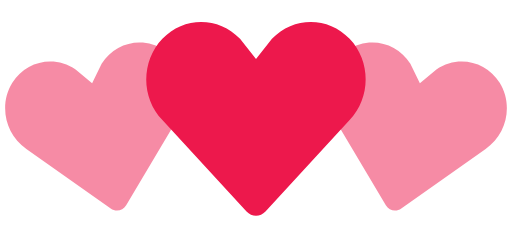
t = 0.00 s
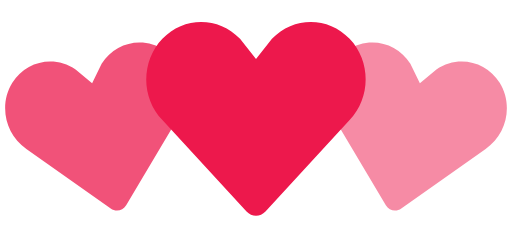
t = 0.35 s
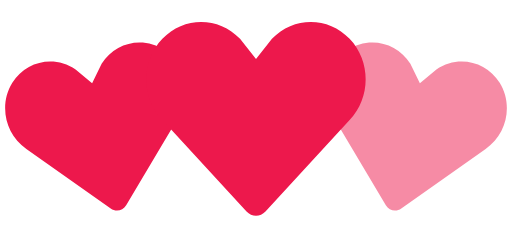
t = 0.70 s
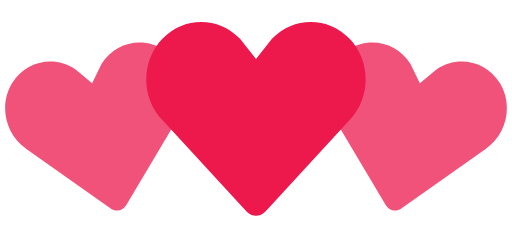
t = 1.05 s
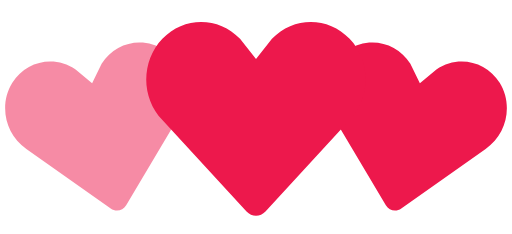
t = 1.40 s
t = 1.75 s: frame unchanged from t = 1.05 s, image omitted

The animated SVG that drew these frames (rendered in a browser with its animation timeline set to each time). Animation: 2 SMIL elements (animate=2); one cycle of 2.10 s, repeats indefinitely.

<!-- By Sam Herbert (@sherb), for everyone. More @ http://goo.gl/7AJzbL -->
<svg width="140" height="64" viewBox="0 0 140 64" xmlns="http://www.w3.org/2000/svg" fill="#ED184C">
    <path d="M30.262 57.02L7.195 40.723c-5.84-3.976-7.56-12.06-3.842-18.063 3.715-6 11.467-7.65 17.306-3.68l4.52 3.76 2.6-5.274c3.717-6.002 11.47-7.65 17.305-3.68 5.84 3.97 7.56 12.054 3.842 18.062L34.49 56.118c-.897 1.512-2.793 1.915-4.228.9z" fill-opacity=".5">
        <animate attributeName="fill-opacity"
             begin="0s" dur="1.4s"
             values="0.5;1;0.5"
             calcMode="linear"
             repeatCount="indefinite" />
    </path>
    <path d="M105.512 56.12l-14.44-24.272c-3.716-6.008-1.996-14.093 3.843-18.062 5.835-3.97 13.588-2.322 17.306 3.68l2.6 5.274 4.52-3.76c5.84-3.97 13.592-2.32 17.307 3.68 3.718 6.003 1.998 14.088-3.842 18.064L109.74 57.02c-1.434 1.014-3.33.61-4.228-.9z" fill-opacity=".5">
        <animate attributeName="fill-opacity"
             begin="0.7s" dur="1.4s"
             values="0.5;1;0.5"
             calcMode="linear"
             repeatCount="indefinite" />
    </path>
    <path d="M67.408 57.834l-23.01-24.98c-5.864-6.15-5.864-16.108 0-22.248 5.86-6.14 15.37-6.14 21.234 0L70 16.168l4.368-5.562c5.863-6.14 15.375-6.14 21.235 0 5.863 6.14 5.863 16.098 0 22.247l-23.007 24.98c-1.43 1.556-3.757 1.556-5.188 0z" />
</svg>
